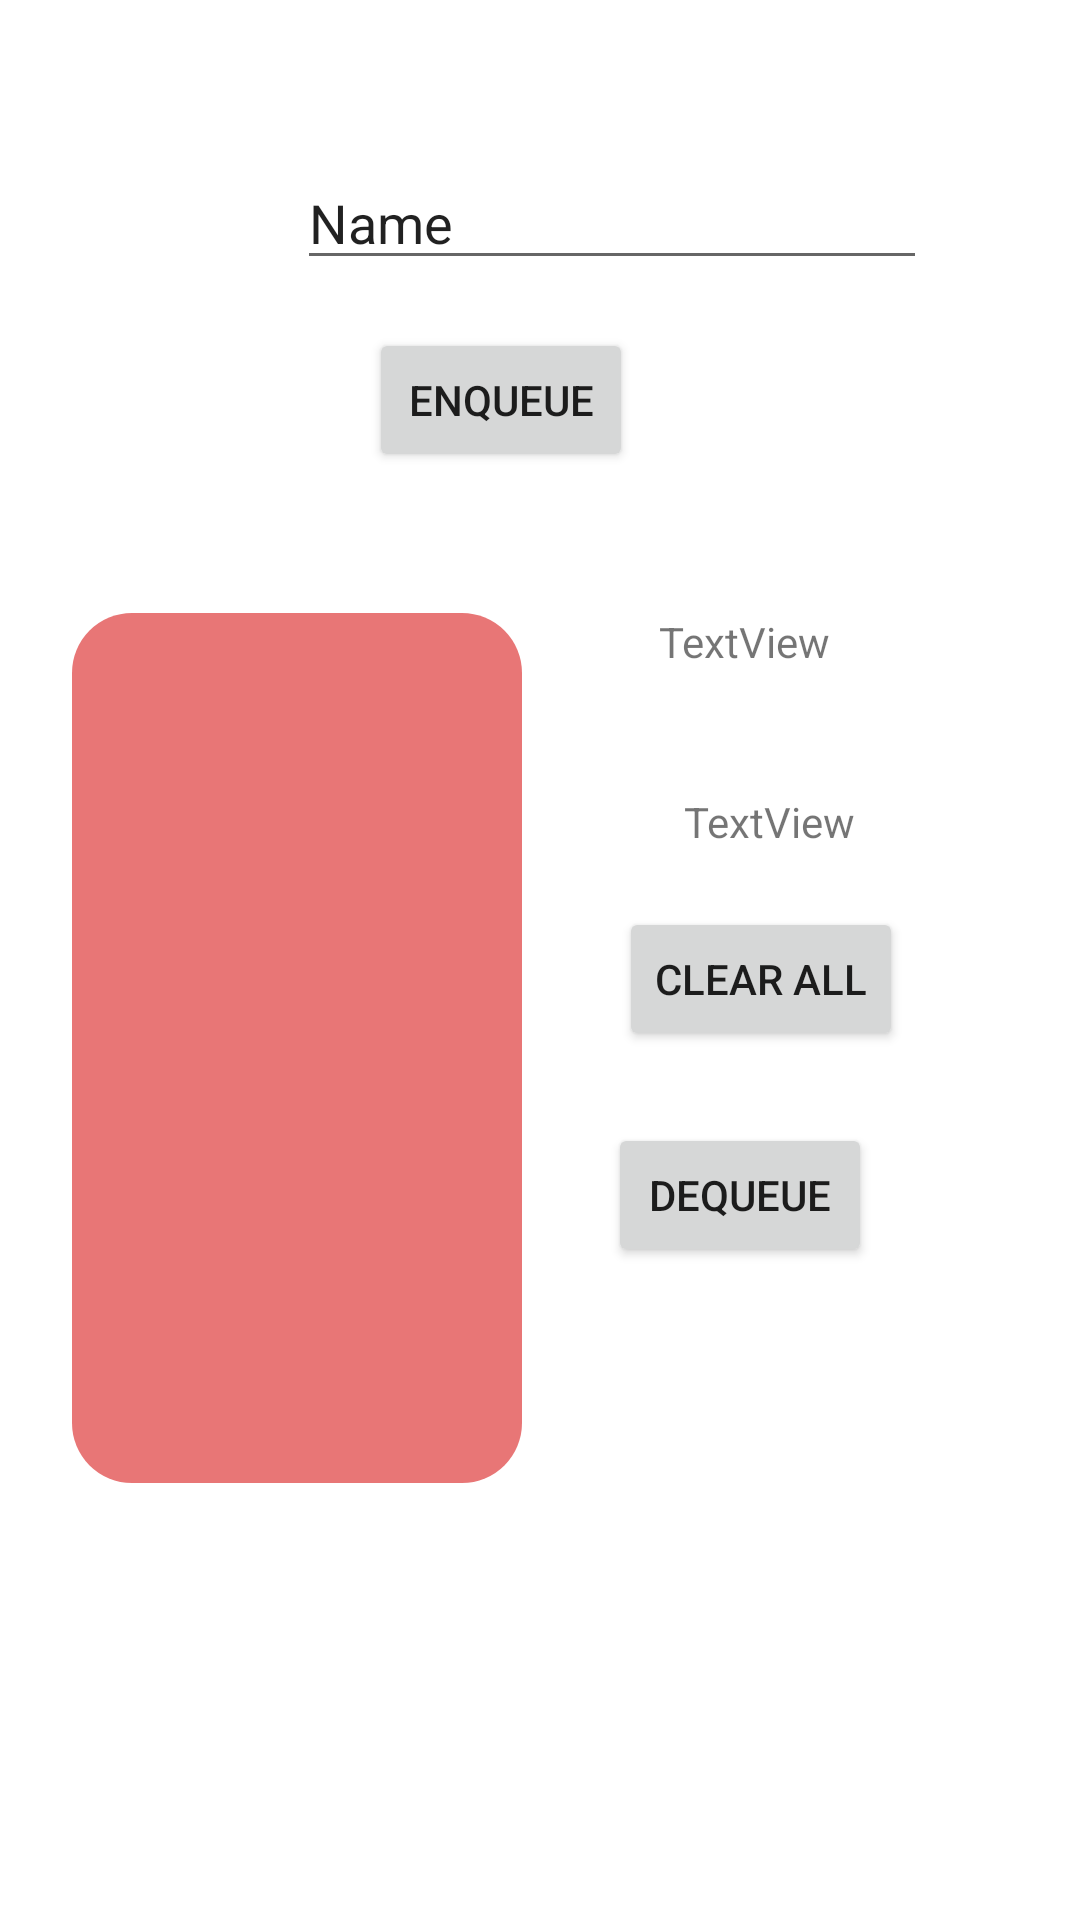

The Android layout XML behind this screen, and the referenced resources:
<!-- AndroidManifest.xml: application theme Theme.DataStrutures -->
<!-- res/layout/activity_queues_simulate.xml -->
<?xml version="1.0" encoding="utf-8"?>
<androidx.constraintlayout.widget.ConstraintLayout xmlns:android="http://schemas.android.com/apk/res/android"
    xmlns:app="http://schemas.android.com/apk/res-auto"
    xmlns:tools="http://schemas.android.com/tools"
    android:layout_width="match_parent"
    android:layout_height="match_parent"
    tools:context=".ui.queues.QueuesSimulateActivity">

    <ListView
        android:id="@+id/listQueues"
        android:layout_width="150dp"
        android:layout_height="290dp"
        android:layout_marginStart="24dp"
        android:layout_marginTop="47dp"
        android:background="@drawable/rounded_background"
        android:stackFromBottom="true"
        app:layout_constraintStart_toStartOf="parent"
        app:layout_constraintTop_toBottomOf="@+id/enqueueQueueButton" />

    <EditText
        android:id="@+id/addQueues"
        android:layout_width="wrap_content"
        android:layout_height="wrap_content"
        android:layout_marginStart="99dp"
        android:layout_marginTop="52dp"
        android:layout_marginEnd="103dp"
        android:ems="10"
        android:inputType="text"
        android:text="Name"
        app:layout_constraintEnd_toEndOf="parent"
        app:layout_constraintHorizontal_bias="0.0"
        app:layout_constraintStart_toStartOf="parent"
        app:layout_constraintTop_toTopOf="parent" />

    <TextView
        android:id="@+id/enqueueText"
        android:layout_width="wrap_content"
        android:layout_height="wrap_content"
        android:layout_marginStart="71dp"
        android:layout_marginTop="111dp"
        android:layout_marginEnd="109dp"
        android:text="TextView"
        app:layout_constraintEnd_toEndOf="parent"
        app:layout_constraintStart_toEndOf="@+id/listQueues"
        app:layout_constraintTop_toBottomOf="@+id/addQueues" />

    <TextView
        android:id="@+id/dequeueText"
        android:layout_width="wrap_content"
        android:layout_height="wrap_content"
        android:layout_marginStart="79dp"
        android:layout_marginTop="41dp"
        android:layout_marginEnd="100dp"
        android:text="TextView"
        app:layout_constraintEnd_toEndOf="parent"
        app:layout_constraintStart_toEndOf="@+id/listQueues"
        app:layout_constraintTop_toBottomOf="@+id/enqueueText" />

    <Button
        android:id="@+id/clearQueuesButton"
        android:layout_width="wrap_content"
        android:layout_height="wrap_content"
        android:layout_marginStart="48dp"
        android:layout_marginTop="19dp"
        android:layout_marginEnd="75dp"
        android:text="Clear All"
        app:layout_constraintEnd_toEndOf="parent"
        app:layout_constraintStart_toEndOf="@+id/listQueues"
        app:layout_constraintTop_toBottomOf="@+id/dequeueText" />

    <Button
        android:id="@+id/dequeueQueuesButton"
        android:layout_width="wrap_content"
        android:layout_height="wrap_content"
        android:layout_marginStart="47dp"
        android:layout_marginTop="24dp"
        android:layout_marginEnd="88dp"
        android:text="Dequeue"
        app:layout_constraintEnd_toEndOf="parent"
        app:layout_constraintStart_toEndOf="@+id/listQueues"
        app:layout_constraintTop_toBottomOf="@+id/clearQueuesButton" />

    <Button
        android:id="@+id/enqueueQueueButton"
        android:layout_width="wrap_content"
        android:layout_height="wrap_content"
        android:layout_marginStart="141dp"
        android:layout_marginTop="16dp"
        android:layout_marginEnd="167dp"
        android:text="enqueue"
        app:layout_constraintEnd_toEndOf="parent"
        app:layout_constraintStart_toStartOf="parent"
        app:layout_constraintTop_toBottomOf="@+id/addQueues" />

</androidx.constraintlayout.widget.ConstraintLayout>
<!-- resources referenced by this layout -->
<resources>
  <!-- drawable rounded_background (drawable) -->
  <?xml version="1.0" encoding="utf-8"?>
  <shape xmlns:android="http://schemas.android.com/apk/res/android">
      <solid android:color="#E87676" />
      <corners android:radius="20dp" />
  </shape>
  <style name="Theme.DataStrutures" parent="Theme.MaterialComponents.DayNight.DarkActionBar">
          
          <item name="colorPrimary">@color/purple_500</item>
          <item name="colorPrimaryVariant">@color/purple_700</item>
          <item name="colorOnPrimary">@color/white</item>
          
          <item name="colorSecondary">@color/teal_200</item>
          <item name="colorSecondaryVariant">@color/teal_700</item>
          <item name="colorOnSecondary">@color/black</item>
          
          <item name="android:statusBarColor">?attr/colorPrimaryVariant</item>
          
      </style>
  <!-- not gathered from this repository: default colours our renderer supplied (Android Studio template values) -->
  <color name="purple_500">#FF6200EE</color>
  <color name="purple_700">#FF3700B3</color>
  <color name="teal_200">#FF03DAC5</color>
  <color name="teal_700">#FF018786</color>
  <color name="black">#FF000000</color>
  <color name="white">#FFFFFFFF</color>
</resources>
